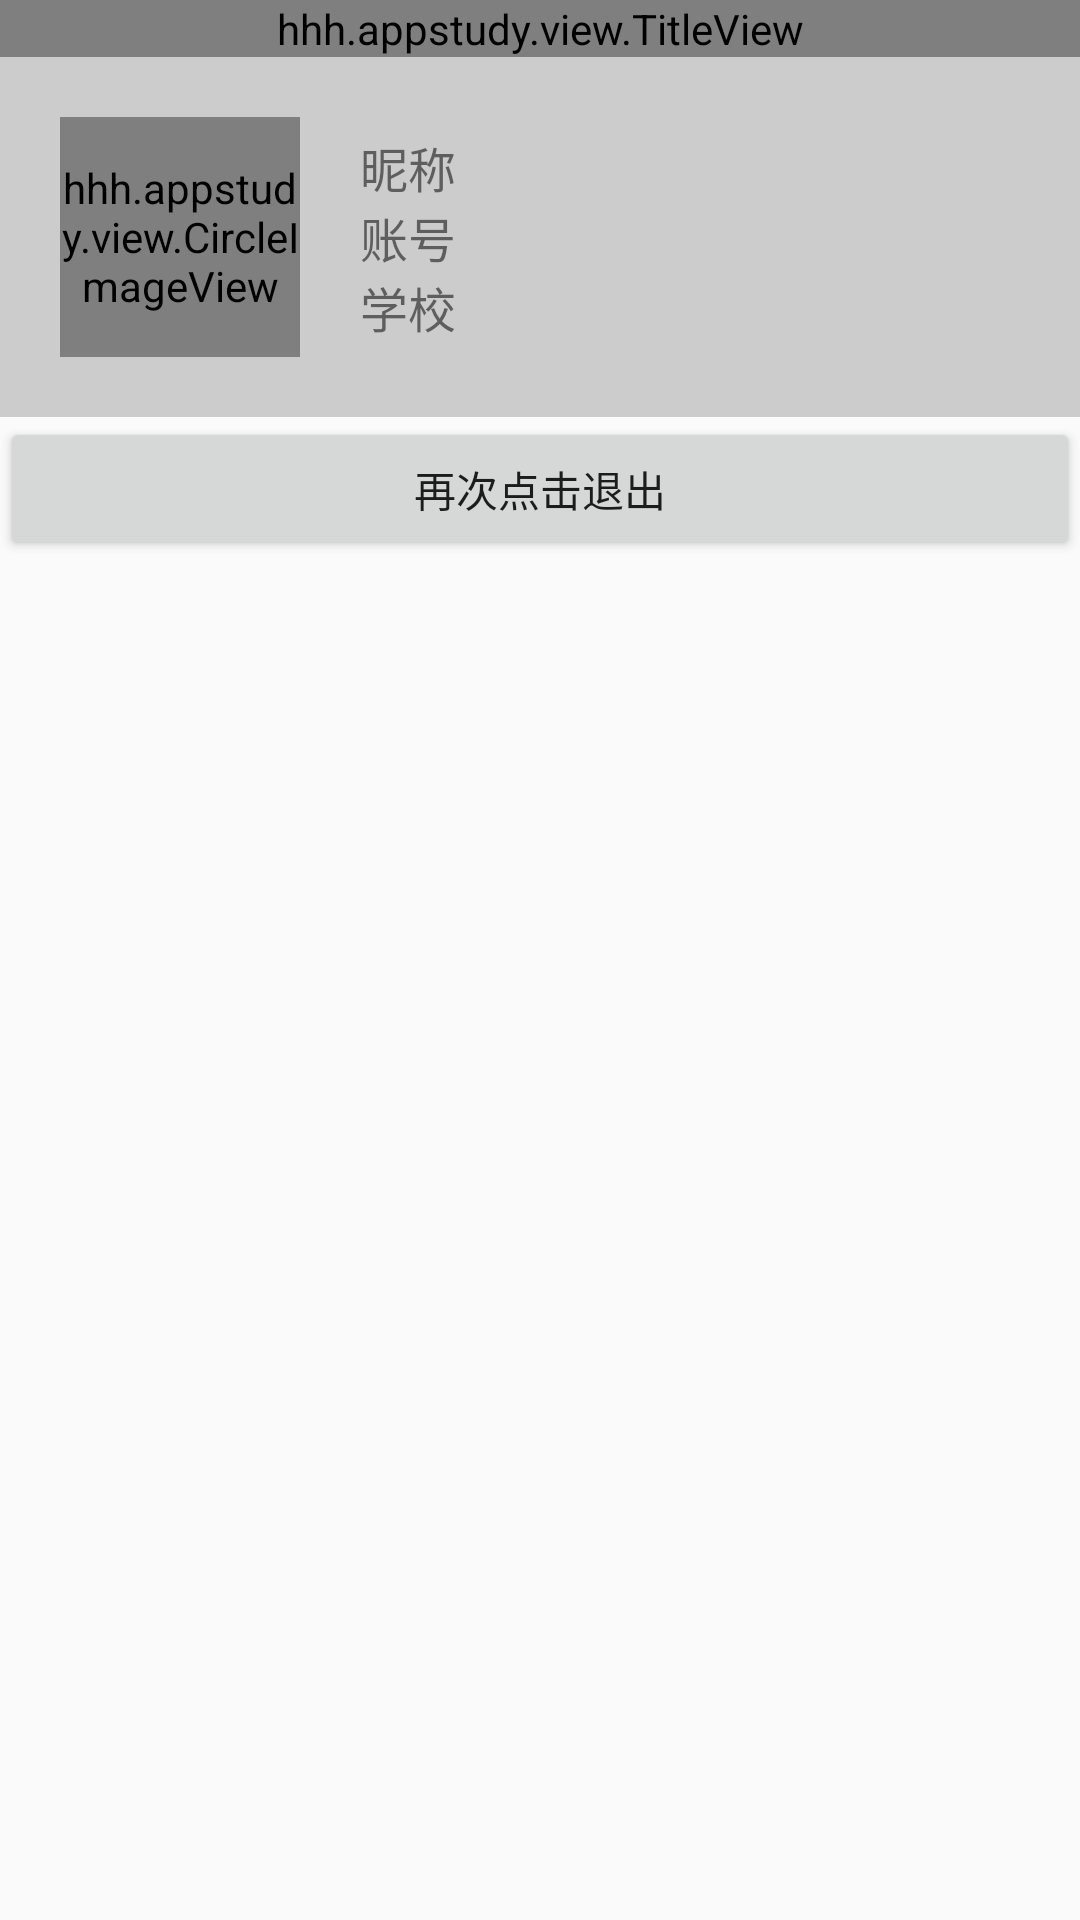

Here is an Android app screen rendered from its layout file. Give the layout XML and the strings, colors and styles it references.
<!-- AndroidManifest.xml: application theme AppTheme -->
<!-- res/layout/activity_center.xml -->
<?xml version="1.0" encoding="utf-8"?>
<LinearLayout xmlns:android="http://schemas.android.com/apk/res/android"
    xmlns:app="http://schemas.android.com/apk/res-auto"
    android:orientation="vertical" android:layout_width="match_parent"
    android:layout_height="match_parent">
    <hhh.appstudy.view.TitleView
        android:id="@+id/center_title"
        android:layout_width="match_parent"
        android:layout_height="wrap_content"
        app:tv_title="@string/app_name"
        />
    <RelativeLayout
        android:layout_width="match_parent"
        android:layout_height="wrap_content"
        android:background="@color/grey">
        <hhh.appstudy.view.CircleImageView
            android:id="@+id/center_photo"
            android:layout_width="@dimen/center_photo_size"
            android:layout_height="@dimen/center_photo_size"
            android:layout_centerVertical="true"
            android:layout_margin="20dp"
            android:src="@drawable/user"
            android:scaleType="fitCenter"
            app:cv_instroke="2dp"
            app:cv_outstroke="1dp"
            />
        <LinearLayout
            android:layout_width="wrap_content"
            android:layout_height="wrap_content"
            android:layout_toRightOf="@id/center_photo"
            android:orientation="vertical"
            android:layout_centerVertical="true"
            >
            <TextView
                android:id="@+id/center_nick"
                android:layout_width="wrap_content"
                android:layout_height="wrap_content"
                android:textSize="@dimen/font_size_16"
                android:text="昵称"/>
            <TextView
                android:id="@+id/center_account"
                android:layout_width="wrap_content"
                android:layout_height="wrap_content"
                android:textSize="@dimen/font_size_16"
                android:text="账号"/>
            <TextView
                android:id="@+id/center_school"
                android:layout_width="wrap_content"
                android:layout_height="wrap_content"
                android:textSize="@dimen/font_size_16"
                android:text="学校"/>
        </LinearLayout>
    </RelativeLayout>
    <ListView
        android:id="@+id/center_list"
        android:layout_width="match_parent"
        android:layout_height="wrap_content"
        android:cacheColorHint="@android:color/transparent"
        android:listSelector="@android:color/transparent"
        android:scrollbars="none"
        android:layout_marginLeft="20dp"
        android:layout_marginRight="20dp"/>
    <Button
        android:id="@+id/center_exit"
        android:layout_width="match_parent"
        android:layout_height="wrap_content"
        android:text="@string/exit"/>
</LinearLayout>
<!-- resources referenced by this layout -->
<resources>
  <color name="grey">#cccccc</color>
  <dimen name="center_photo_size">80dp</dimen>
  <dimen name="font_size_16">16sp</dimen>
  <string name="app_name">AppStudy</string>
  <string name="exit">再次点击退出</string>
  <style name="AppTheme" parent="Theme.AppCompat.Light.DarkActionBar">
          
          <item name="colorPrimary">@color/colorPrimary</item>
          <item name="colorPrimaryDark">@color/colorPrimaryDark</item>
          <item name="colorAccent">@color/colorAccent</item>
          <item name="bg">@android:color/white</item>
          <item name="text_color">@color/text_color</item>
      </style>
  <color name="colorPrimary">#3F51B5</color>
  <color name="colorPrimaryDark">#303F9F</color>
  <color name="colorAccent">#FF4081</color>
  <color name="text_color">#000000</color>
</resources>
